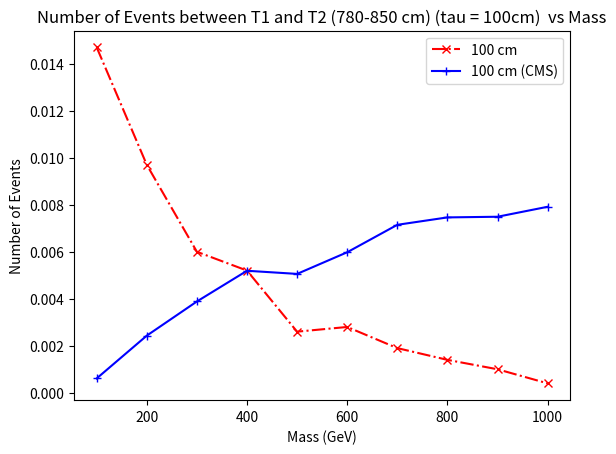

Write Python code to recreate this figure.
import matplotlib.pyplot as plt

## for 100 cm
x1 = [100, 200, 300, 400, 500, 600, 700, 800, 900, 1000]
y1 = [147,97,60,52,26,28,19,14,10,4]
y1 = [element / 10000 for element in y1]
plt.plot(x1, y1,marker='x', linestyle='dashdot', color='r', label='100 cm')


x2 = [100,200,300,400,500,600,700,800,900,1000]
y2 = [0.00061004,0.0024316,0.0038854,0.0051921,0.0050584,0.00598,0.0071477,0.0074629,0.007491,0.0079149]
plt.plot(x2, y2,marker='+', linestyle='solid', color='b', label='100 cm (CMS)')

plt.title('Number of Events between T1 and T2 (780-850 cm) (tau = 100cm)  vs Mass')
plt.xlabel('Mass (GeV)')
plt.ylabel('Number of Events')
plt.legend()
plt.savefig('comp_tau_100cm.pdf')  
plt.show()
